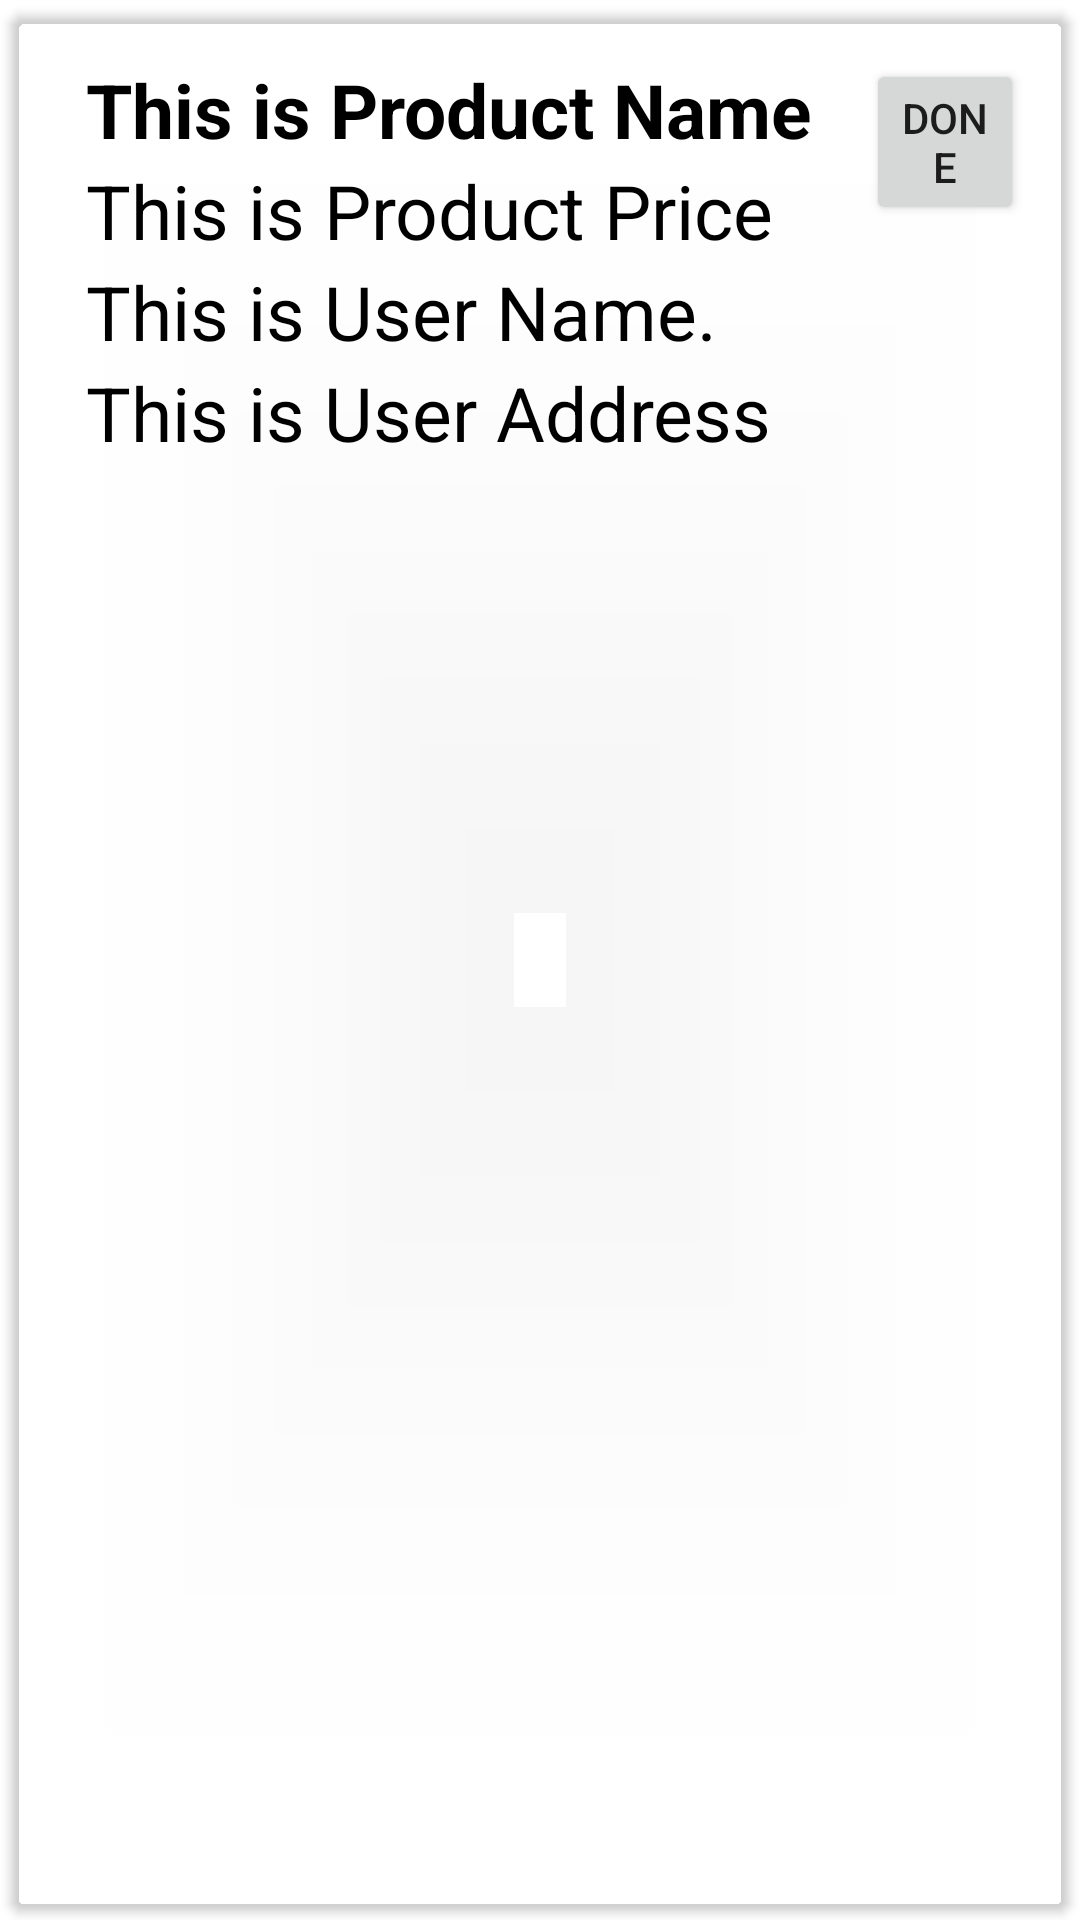

Reconstruct the res/layout file that produces this screen, plus the resources it refers to.
<!-- AndroidManifest.xml: application theme Theme.ECommerce -->
<!-- res/layout/orderview.xml -->
<androidx.cardview.widget.CardView xmlns:android="http://schemas.android.com/apk/res/android"
    android:layout_width="match_parent"
    android:layout_height="wrap_content"
    xmlns:app="http://schemas.android.com/apk/res-auto"
    app:cardCornerRadius="5dp"
    android:elevation="5dp"
    android:backgroundTint="#00E91E63"
    app:cardUseCompatPadding="true"
    >

    <RelativeLayout
        android:layout_width="match_parent"
        android:layout_height="wrap_content"
        android:padding="15dp">


        <TextView
            android:id="@+id/ProductName"
            android:layout_width="match_parent"
            android:layout_height="wrap_content"
            android:layout_marginLeft="10dp"

            android:text="This is Product Name"
            android:textColor="#000"
            android:textSize="25sp"
            android:textStyle="bold" />

        <TextView
            android:id="@+id/ProductCategory"
            android:layout_width="match_parent"
            android:layout_height="wrap_content"
            android:layout_below="@id/ProductName"
            android:layout_marginLeft="10dp"

            android:text="This is Product Price"
            android:textColor="#000"
            android:textSize="25sp" />


        <TextView
            android:id="@+id/ProductDesc"
            android:layout_width="match_parent"
            android:layout_height="wrap_content"
            android:layout_below="@id/ProductCategory"
            android:layout_marginLeft="10dp"

            android:text="This is User Name."
            android:textColor="#000"
            android:textSize="25sp" />

        <TextView
            android:id="@+id/ProductPrice"
            android:layout_width="match_parent"
            android:layout_height="wrap_content"
            android:layout_below="@id/ProductDesc"
            android:layout_marginLeft="10dp"

            android:text="This is User Address"
            android:textColor="#000"
            android:textSize="25sp" />

        <Button
            android:id="@+id/btnDone"
            android:layout_width="wrap_content"
            android:layout_height="wrap_content"
            android:layout_marginLeft="270dp"
            android:text="Done" />

    </RelativeLayout>

</androidx.cardview.widget.CardView>
<!-- resources referenced by this layout -->
<resources>
  <style name="Theme.ECommerce" parent="Theme.MaterialComponents.DayNight.DarkActionBar">
          
          <item name="colorPrimary">@color/purple_500</item>
          <item name="colorPrimaryVariant">@color/purple_700</item>
          <item name="colorOnPrimary">@color/white</item>
          
          <item name="colorSecondary">@color/teal_200</item>
          <item name="colorSecondaryVariant">@color/teal_700</item>
          <item name="colorOnSecondary">@color/black</item>
          
          <item name="android:statusBarColor">?attr/colorPrimaryVariant</item>
          
  
      </style>
  <!-- not gathered from this repository: default colours our renderer supplied (Android Studio template values) -->
  <color name="purple_500">#FF6200EE</color>
  <color name="purple_700">#FF3700B3</color>
  <color name="teal_200">#FF03DAC5</color>
  <color name="teal_700">#FF018786</color>
  <color name="black">#FF000000</color>
  <color name="white">#FFFFFFFF</color>
</resources>
